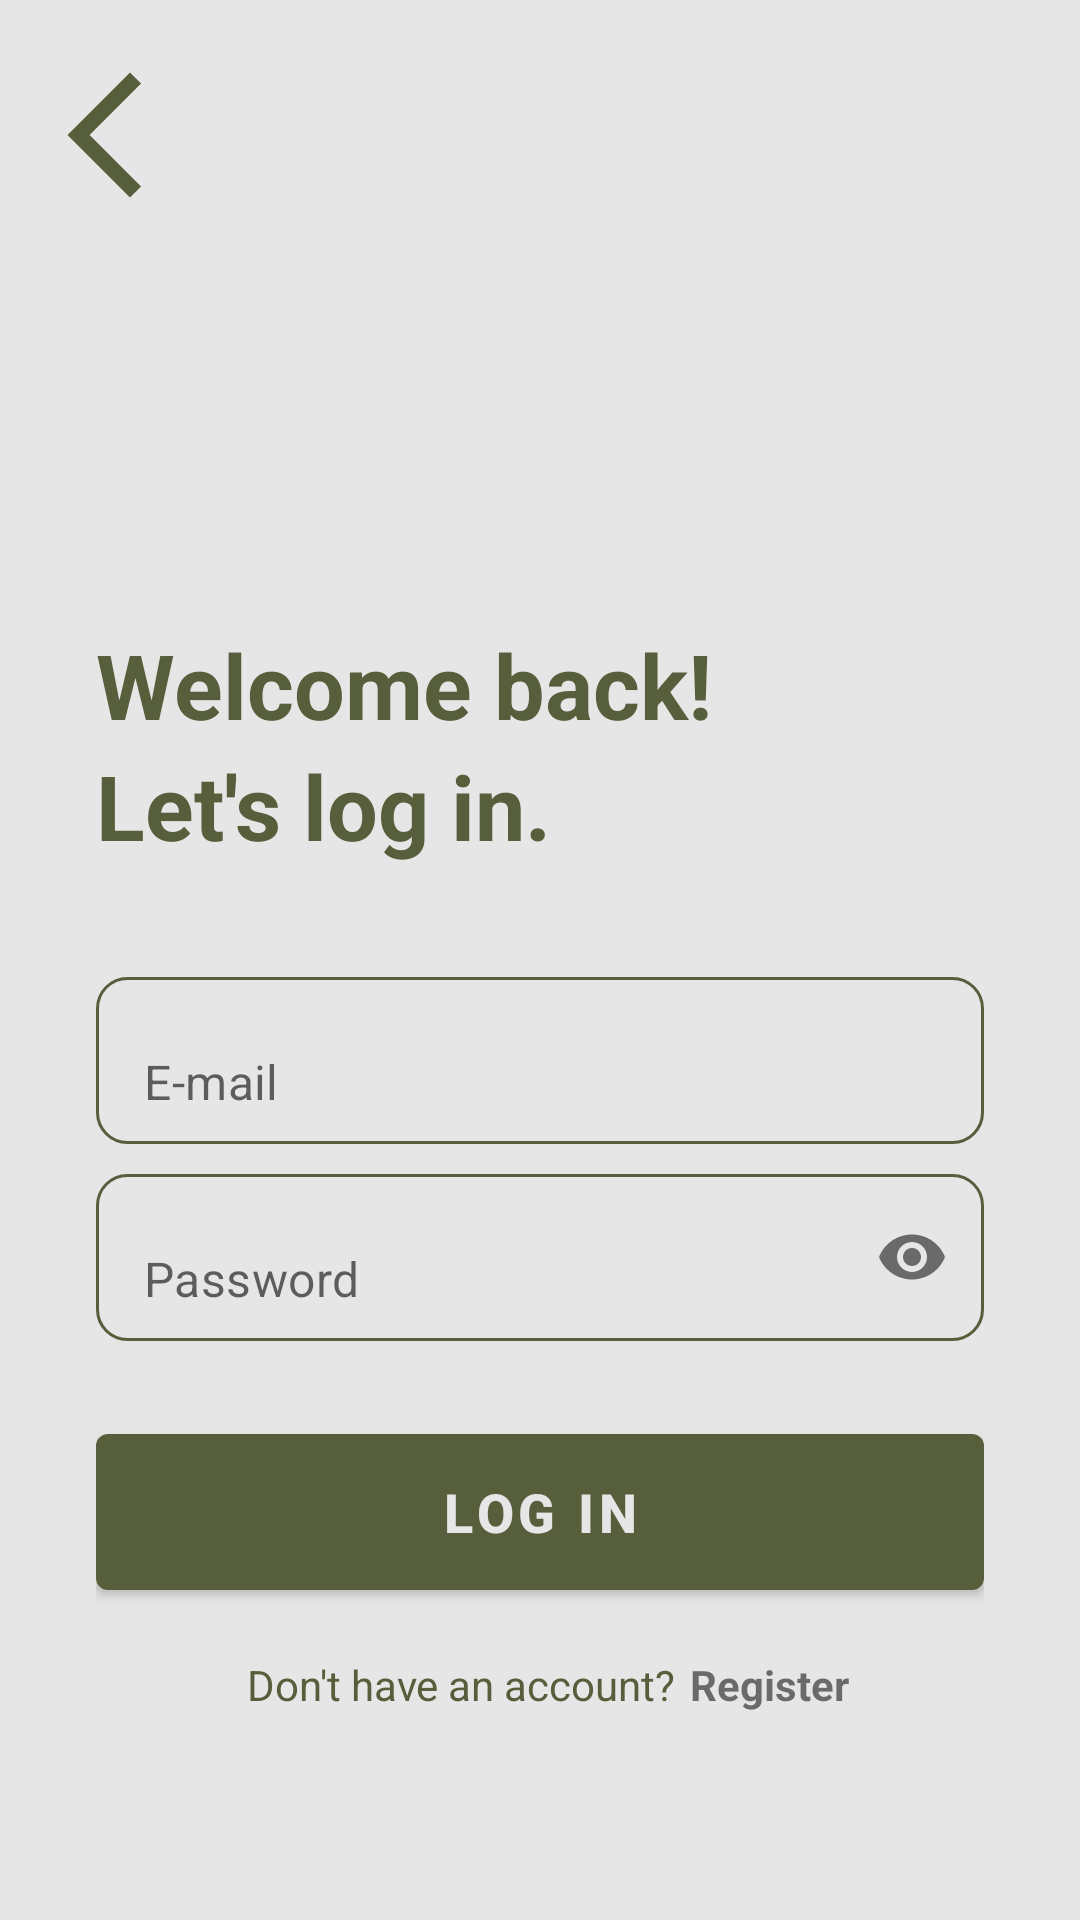

This screen was rendered from an Android layout file. Write that file and the resources it references.
<!-- AndroidManifest.xml: application theme Theme.WW2InYourHands -->
<!-- res/layout/activity_login.xml -->
<?xml version="1.0" encoding="utf-8"?>
<RelativeLayout xmlns:android="http://schemas.android.com/apk/res/android"
    xmlns:app="http://schemas.android.com/apk/res-auto"
    xmlns:tools="http://schemas.android.com/tools"
    android:layout_width="match_parent"
    android:layout_height="match_parent"
    android:background="@color/text_color"
    tools:context=".CreateAccountActivity">


    <Button
        android:id="@+id/back_btn"
        android:layout_width="50dp"
        android:layout_height="50dp"
        android:layout_alignParentStart="true"
        android:layout_alignParentTop="true"
        android:layout_marginStart="10dp"
        android:layout_marginTop="20dp"
        android:background="@drawable/baseline_arrow_back_ios_new_24"
        android:contentDescription="@string/go_back" />

    <ImageView

        android:id="@+id/sign_up_icon"
        android:layout_width="128dp"
        android:layout_height="128dp"
        android:layout_centerHorizontal="true"
        android:layout_marginVertical="32dp"
        android:src="@drawable/sign_up"
        tools:ignore="ContentDescription" />


    <LinearLayout
        android:id="@+id/hello_text"
        android:layout_width="match_parent"
        android:layout_height="wrap_content"
        android:layout_below="@id/sign_up_icon"
        android:layout_marginHorizontal="32dp"
        android:layout_marginVertical="16dp"
        android:orientation="vertical">

        <TextView
            android:layout_width="match_parent"
            android:layout_height="wrap_content"
            android:text="@string/welcome_back"
            android:textColor="@color/my_color"
            android:textSize="30sp"
            android:textStyle="bold" />

        <TextView
            android:layout_width="match_parent"
            android:layout_height="wrap_content"
            android:text="@string/let_s_log_in"
            android:textColor="@color/my_color"
            android:textSize="30sp"
            android:textStyle="bold" />


    </LinearLayout>

    <LinearLayout
        android:id="@+id/form_layout"
        android:layout_width="match_parent"
        android:layout_height="wrap_content"
        android:layout_below="@id/hello_text"
        android:layout_marginHorizontal="32dp"
        android:layout_marginVertical="16dp"
        android:orientation="vertical">

        <com.google.android.material.textfield.TextInputLayout
            android:layout_width="match_parent"
            android:layout_height="wrap_content"
            android:backgroundTint="@android:color/transparent"
            android:gravity="center"
            android:paddingVertical="5dp"
            app:boxStrokeWidth="0dp"
            app:boxStrokeWidthFocused="0dp"
            app:hintEnabled="false">

            <com.google.android.material.textfield.TextInputEditText
                android:id="@+id/email_edit_text"
                android:layout_width="match_parent"
                android:layout_height="wrap_content"
                android:background="@drawable/rounded_corner"
                android:hint="@string/e_mail"
                android:singleLine="true"
                tools:ignore="VisualLintTextFieldSize" />

        </com.google.android.material.textfield.TextInputLayout>

        <com.google.android.material.textfield.TextInputLayout
            android:layout_width="match_parent"
            android:layout_height="wrap_content"
            android:backgroundTint="@android:color/transparent"
            android:gravity="center"
            android:paddingVertical="5dp"
            app:boxStrokeWidth="0dp"
            app:boxStrokeWidthFocused="0dp"
            app:endIconMode="password_toggle"
            app:hintEnabled="false">

            <com.google.android.material.textfield.TextInputEditText
                android:id="@+id/password_edit_text"
                android:layout_width="match_parent"
                android:layout_height="wrap_content"
                android:background="@drawable/rounded_corner"
                android:hint="@string/password"
                android:inputType="textPassword"
                android:singleLine="true"
                tools:ignore="VisualLintTextFieldSize" />

        </com.google.android.material.textfield.TextInputLayout>


        <com.google.android.material.button.MaterialButton
            android:id="@+id/log_in_button"
            android:layout_width="match_parent"
            android:layout_height="64dp"
            android:layout_marginTop="20dp"
            android:text="@string/log_in"
            android:textColor="@color/text_color"
            android:textSize="18sp"
            android:textStyle="bold"

            tools:ignore="VisualLintButtonSize" />

        <ProgressBar
            android:id="@+id/progress_bar"
            android:layout_width="30dp"
            android:layout_height="64dp"
            android:layout_gravity="center"
            android:layout_marginTop="12dp"
            android:color="@color/my_color"
            android:visibility="gone" />


    </LinearLayout>

    <LinearLayout
        android:layout_width="match_parent"
        android:layout_height="wrap_content"
        android:layout_below="@id/form_layout"
        android:layout_marginHorizontal="30dp"
        android:gravity="center"
        android:orientation="horizontal">

        <TextView
            android:layout_width="wrap_content"
            android:layout_height="wrap_content"
            android:paddingHorizontal="5dp"
            android:text="@string/don_t_have_an_account"
            android:textAlignment="textEnd"
            android:textColor="@color/my_color" />

        <TextView
            android:id="@+id/login_btn"
            android:layout_width="wrap_content"
            android:layout_height="wrap_content"
            android:text="@string/register"
            android:textStyle="bold" />


    </LinearLayout>


</RelativeLayout>
<!-- resources referenced by this layout -->
<resources>
  <color name="my_color">#575e3b</color>
  <color name="text_color">#e6e6e6</color>
  <!-- drawable baseline_arrow_back_ios_new_24 (drawable) -->
  <vector xmlns:android="http://schemas.android.com/apk/res/android"
      android:width="144dp"
      android:height="144dp"
      android:tint="#575E3B"
      android:viewportWidth="24"
      android:viewportHeight="24">
      <path
          android:fillColor="@android:color/white"
          android:pathData="M17.77,3.77l-1.77,-1.77l-10,10l10,10l1.77,-1.77l-8.23,-8.23z" />
  </vector>
  <!-- drawable rounded_corner (drawable) -->
  <?xml version="1.0" encoding="utf-8"?>
  <shape xmlns:android="http://schemas.android.com/apk/res/android"
      android:shape="rectangle">
      <corners android:radius="10dp" />
      <stroke
          android:width="1dp"
          android:color="@color/my_color" />
  </shape>
  <string name="don_t_have_an_account">Don\'t have an account?</string>
  <string name="e_mail">E-mail</string>
  <string name="go_back">Go back</string>
  <string name="let_s_log_in">Let\'s log in.</string>
  <string name="log_in">Log in</string>
  <string name="password">Password</string>
  <string name="register">Register</string>
  <string name="welcome_back">Welcome back!</string>
  <style name="Theme.WW2InYourHands" parent="Theme.MaterialComponents.DayNight.NoActionBar">
          
          <item name="colorPrimary">@color/my_color</item>
          <item name="colorPrimaryVariant">@color/my_color</item>
          <item name="colorOnPrimary">@color/white</item>
          
          <item name="colorSecondary">@color/teal_200</item>
          <item name="colorSecondaryVariant">@color/teal_700</item>
          <item name="colorOnSecondary">@color/black</item>
          
          <item name="android:statusBarColor">@color/my_color</item>
          
      </style>
  <color name="white">#FFFFFFFF</color>
  <color name="teal_200">#bfbfbf</color>
  <color name="teal_700">#FF018786</color>
  <color name="black">#FF000000</color>
</resources>
